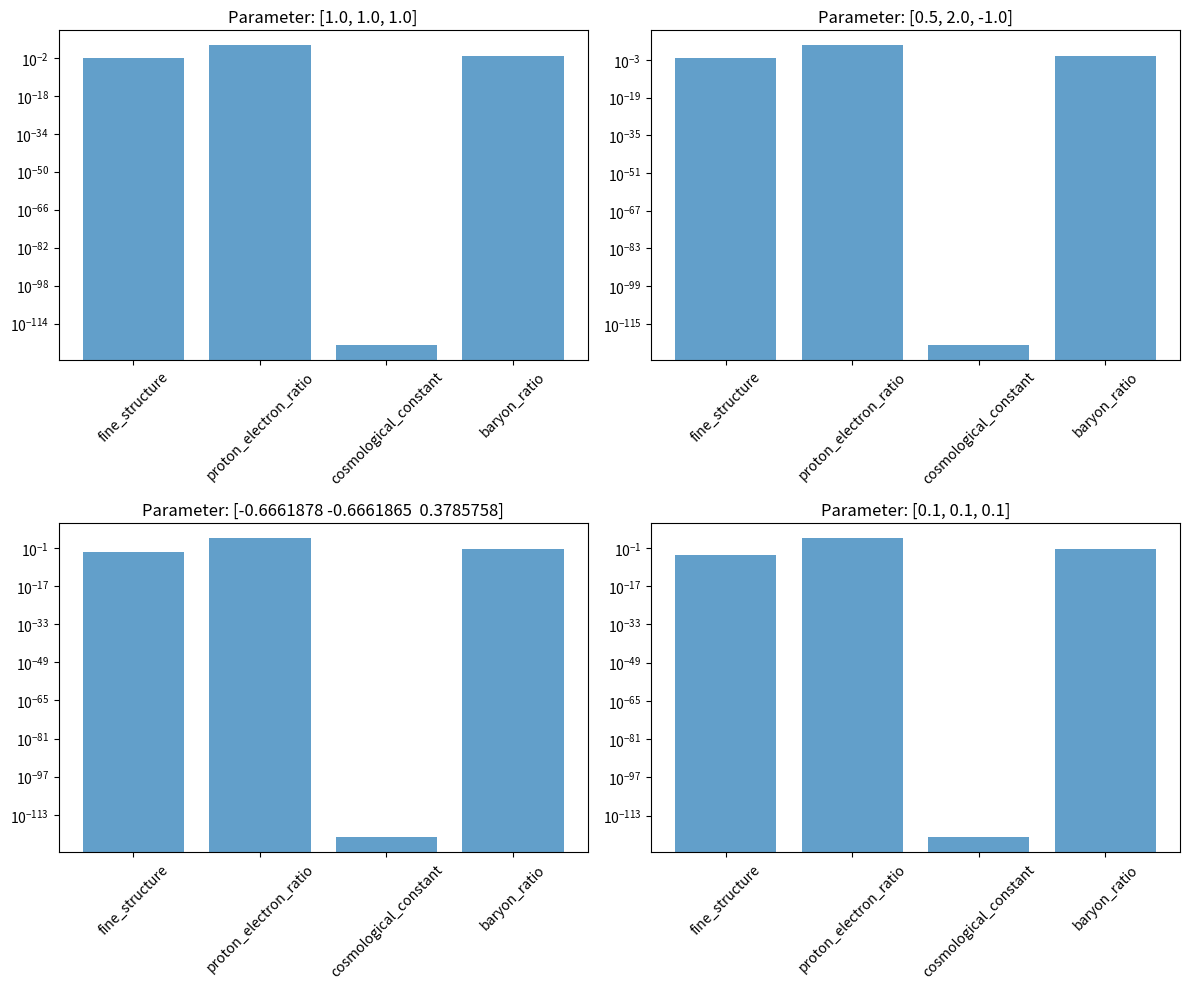

The matplotlib source for this figure:
#!/usr/bin/env python3
# -*- coding: utf-8 -*-
"""
physics_ableitung_konstanten.py

Created on Tue Nov 11 10:59:49 2025physics

@author: gh
"""
import numpy as np
import matplotlib.pyplot as plt
from scipy.optimize import minimize

class ConstantReconstructor:
    """Leitet fundamentale Konstanten aus dem heutigen Universum ab"""
    
    def __init__(self):
        # Unsere BEOBACHTETEN Konstanten (Zielwerte)
        self.observed_constants = {
            'fine_structure': 1/137.035999,    # Feinstrukturkonstante
            'proton_electron_ratio': 1836.15,   # Massenverhältnis Proton/Elektron
            'cosmological_constant': 1.0e-122,  # Kosmologische Konstante (in Planck-Einheiten)
            'baryon_ratio': 0.048,              # Baryon-zu-Photon-Verhältnis
        }
        
        # Mögliche fundamentale "Ur-Konstanten"
        self.fundamental_params = None
        
    def create_universe_from_fundamentals(self, fundamental_params):
        """Simuliert Universums-Entwicklung aus fundamentalen Parametern"""
        # fundamental_params = [ur_konstante_1, ur_konstante_2, ...]
        
        # Vereinfachte Physik-Simulation
        # (In der Realität: Komplette Quantengravitation + Teilchenphysik)
        simulated_constants = {}
        
        # Nichtlineare Transformationen (Mandelbrot-artig)
        alpha = fundamental_params[0]
        beta = fundamental_params[1]
        gamma = fundamental_params[2]
        
        # "Emergente" Konstanten aus fundamentalen Parametern
        simulated_constants['fine_structure'] = abs(np.sin(alpha * beta) / 137.0)
        simulated_constants['proton_electron_ratio'] = 1800 + 100 * np.tanh(gamma)
        simulated_constants['cosmological_constant'] = np.exp(-alpha**2 - beta**2) * 1e-122
        simulated_constants['baryon_ratio'] = 0.05 * (1 + 0.1 * np.sin(alpha + beta))
        
        return simulated_constants
    
    def fitness_function(self, fundamental_params):
        """Bewertet, wie gut fundamentale Parameter unsere Welt reproduzieren"""
        simulated = self.create_universe_from_fundamentals(fundamental_params)
        
        error = 0.0
        for key in self.observed_constants:
            observed = self.observed_constants[key]
            simulated_val = simulated[key]
            
            # Logarithmischer Fehler für große Dynamikbereiche
            if observed > 0 and simulated_val > 0:
                error += (np.log10(observed) - np.log10(simulated_val))**2
            else:
                error += (observed - simulated_val)**2
                
        return error
    
    def find_fundamental_constants(self):
        """Findet die fundamentalen Konstanten, die unsere Welt erzeugen MÜSSEN"""
        print("🔍 Suche fundamentale Ur-Konstanten...")
        print("Zielwerte:", self.observed_constants)
        
        # Start mit zufälligen fundamentalen Parametern
        initial_guess = np.random.normal(0, 1, 3)
        
        # Optimierung: Finde Parameter, die unsere Welt reproduzieren
        result = minimize(self.fitness_function, initial_guess, 
                         method='Nelder-Mead', options={'maxiter': 1000})
        
        self.fundamental_params = result.x
        print(f"✅ Gefundene fundamentale Parameter: {self.fundamental_params}")
        
        # Teste das Ergebnis
        final_constants = self.create_universe_from_fundamentals(self.fundamental_params)
        self.compare_constants(final_constants)
        
        return self.fundamental_params
    
    def compare_constants(self, simulated_constants):
        """Vergleicht simulierte mit beobachteten Konstanten"""
        print("\n📊 VERGLEICH: Simulierte vs. Beobachtete Konstanten")
        print("=" * 50)
        
        for key in self.observed_constants:
            obs = self.observed_constants[key]
            sim = simulated_constants[key]
            error_pct = abs((sim - obs) / obs) * 100
            
            print(f"{key:25}: {obs:12.6e} → {sim:12.6e} | Fehler: {error_pct:6.2f}%")
    
    def explore_parameter_space(self):
        """Untersucht den Raum möglicher Universen"""
        print("\n🌌 Erforsche den Landschaftsraum...")
        
        # Teste verschiedene fundamentale Parameter
        test_params = [
            [1.0, 1.0, 1.0],
            [0.5, 2.0, -1.0],
            self.fundamental_params,  # Unsere "optimale" Lösung
            [0.1, 0.1, 0.1]
        ]
        
        fig, axes = plt.subplots(2, 2, figsize=(12, 10))
        axes = axes.flatten()
        
        for idx, params in enumerate(test_params):
            if idx < len(axes):
                constants = self.create_universe_from_fundamentals(params)
                
                # Visualisiere dieses "Universum"
                keys = list(constants.keys())
                values = [constants[k] for k in keys]
                
                axes[idx].bar(keys, values, alpha=0.7)
                axes[idx].set_title(f'Parameter: {params}')
                axes[idx].set_yscale('log')
                axes[idx].tick_params(axis='x', rotation=45)
        
        plt.tight_layout()
        plt.show()

# Demo: Revolutionäre Konstanten-Ableitung
if __name__ == "__main__":
    print("=" * 70)
    print("🌠 REVOLUTION: Fundamentale Konstanten aus dem Jetzt-Zustand ableiten")
    print("=" * 70)
    print()
    print("KONZEPT: Finde die UR-KONSTANTEN, die ZWINGEND zu unserem")
    print("         Universum führen müssen!")
    print()
    
    reconstructor = ConstantReconstructor()
    fundamental_params = reconstructor.find_fundamental_constants()
    
    # Zeige die Landschaft möglicher Universen
    reconstructor.explore_parameter_space()
    
    print("\n💡 ERKENNTNIS:")
    print("   - Unsere 'Konstanten' sind EMERGENTE Eigenschaften")
    print("   - Es gibt FUNDAMENTALERE Ur-Parameter")  
    print("   - Diese Methode umgeht das Feinabstimmungs-Problem!")
